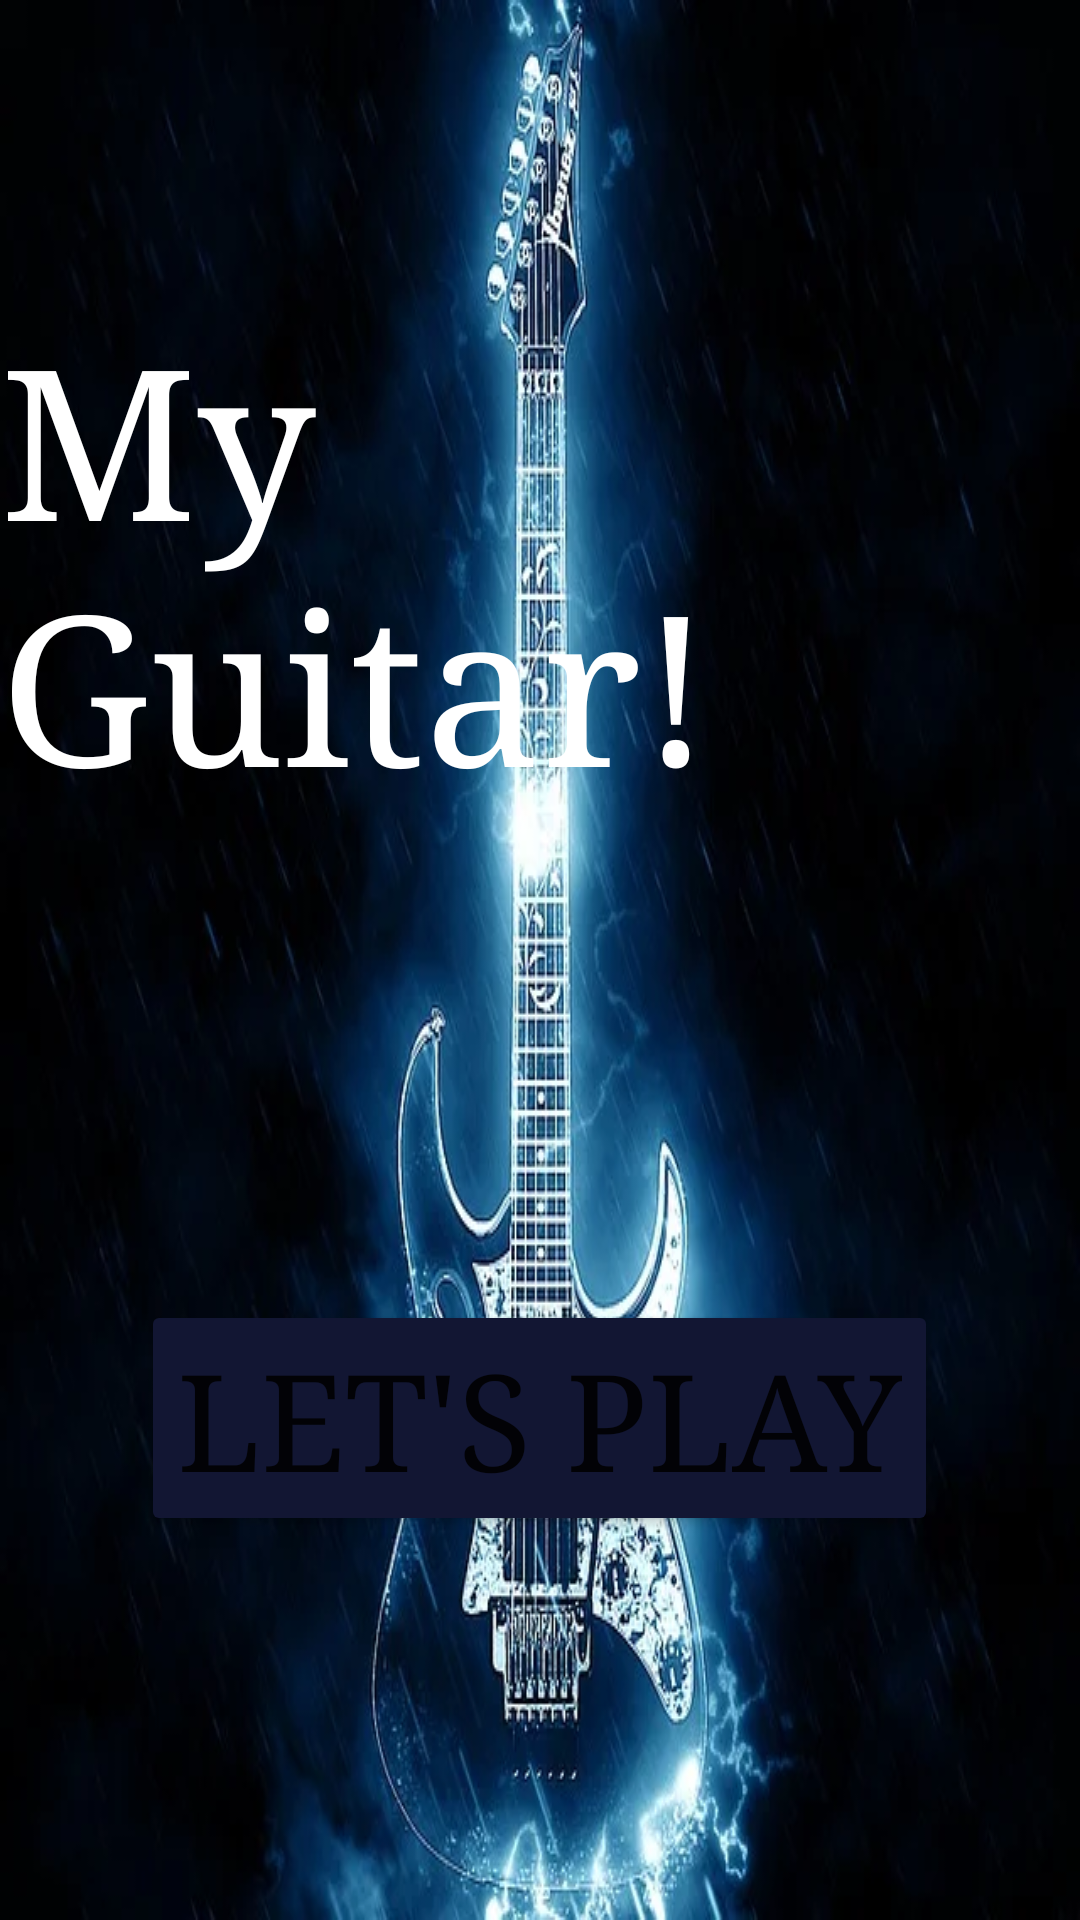

The Android layout XML behind this screen, and the referenced resources:
<!-- AndroidManifest.xml: application theme Theme.MyGuitar -->
<!-- res/layout/activity_main.xml -->
<?xml version="1.0" encoding="utf-8"?>
<LinearLayout xmlns:android="http://schemas.android.com/apk/res/android"
    xmlns:app="http://schemas.android.com/apk/res-auto"
    xmlns:tools="http://schemas.android.com/tools"
    android:layout_width="match_parent"
    android:layout_height="match_parent"
    android:background="@drawable/img"
    android:orientation="vertical"
    tools:context=".MainActivity">

    <TextView
        android:layout_width="wrap_content"
        android:layout_height="wrap_content"
        android:layout_gravity="center_horizontal"
        android:layout_marginTop="100dp"
        android:fontFamily="serif"
        android:text="My Guitar!"
        android:textColor="@color/white"
        android:textSize="70sp"


        />

    <Button
        android:id="@+id/page"
        android:layout_width="wrap_content"
        android:layout_height="wrap_content"
        android:layout_gravity="center_horizontal"
        android:layout_marginTop="160dp"
        android:backgroundTint="#121633"
        android:fontFamily="serif"
        android:text="Let's play"
        android:textSize="45sp"
        android:onClick="goToPage"
        app:cornerRadius="70dp" />

</LinearLayout>
<!-- resources referenced by this layout -->
<resources>
  <!-- drawable img: png bitmap (drawable, 467143 bytes) -->
  <style name="Theme.MyGuitar" parent="Theme.MaterialComponents.DayNight.DarkActionBar">
          
          <item name="colorPrimary">@color/purple_500</item>
          <item name="colorPrimaryVariant">@color/purple_700</item>
          <item name="colorOnPrimary">@color/white</item>
          
          <item name="colorSecondary">@color/teal_200</item>
          <item name="colorSecondaryVariant">@color/teal_700</item>
          <item name="colorOnSecondary">@color/black</item>
          
          <item name="android:statusBarColor" tools:targetApi="l">?attr/colorPrimaryVariant</item>
          
      </style>
  <!-- not gathered from this repository: default colours our renderer supplied (Android Studio template values) -->
  <color name="purple_500">#FF6200EE</color>
  <color name="purple_700">#FF3700B3</color>
  <color name="teal_200">#FF03DAC5</color>
  <color name="teal_700">#FF018786</color>
  <color name="black">#FF000000</color>
  <color name="white">#FFFFFFFF</color>
</resources>
